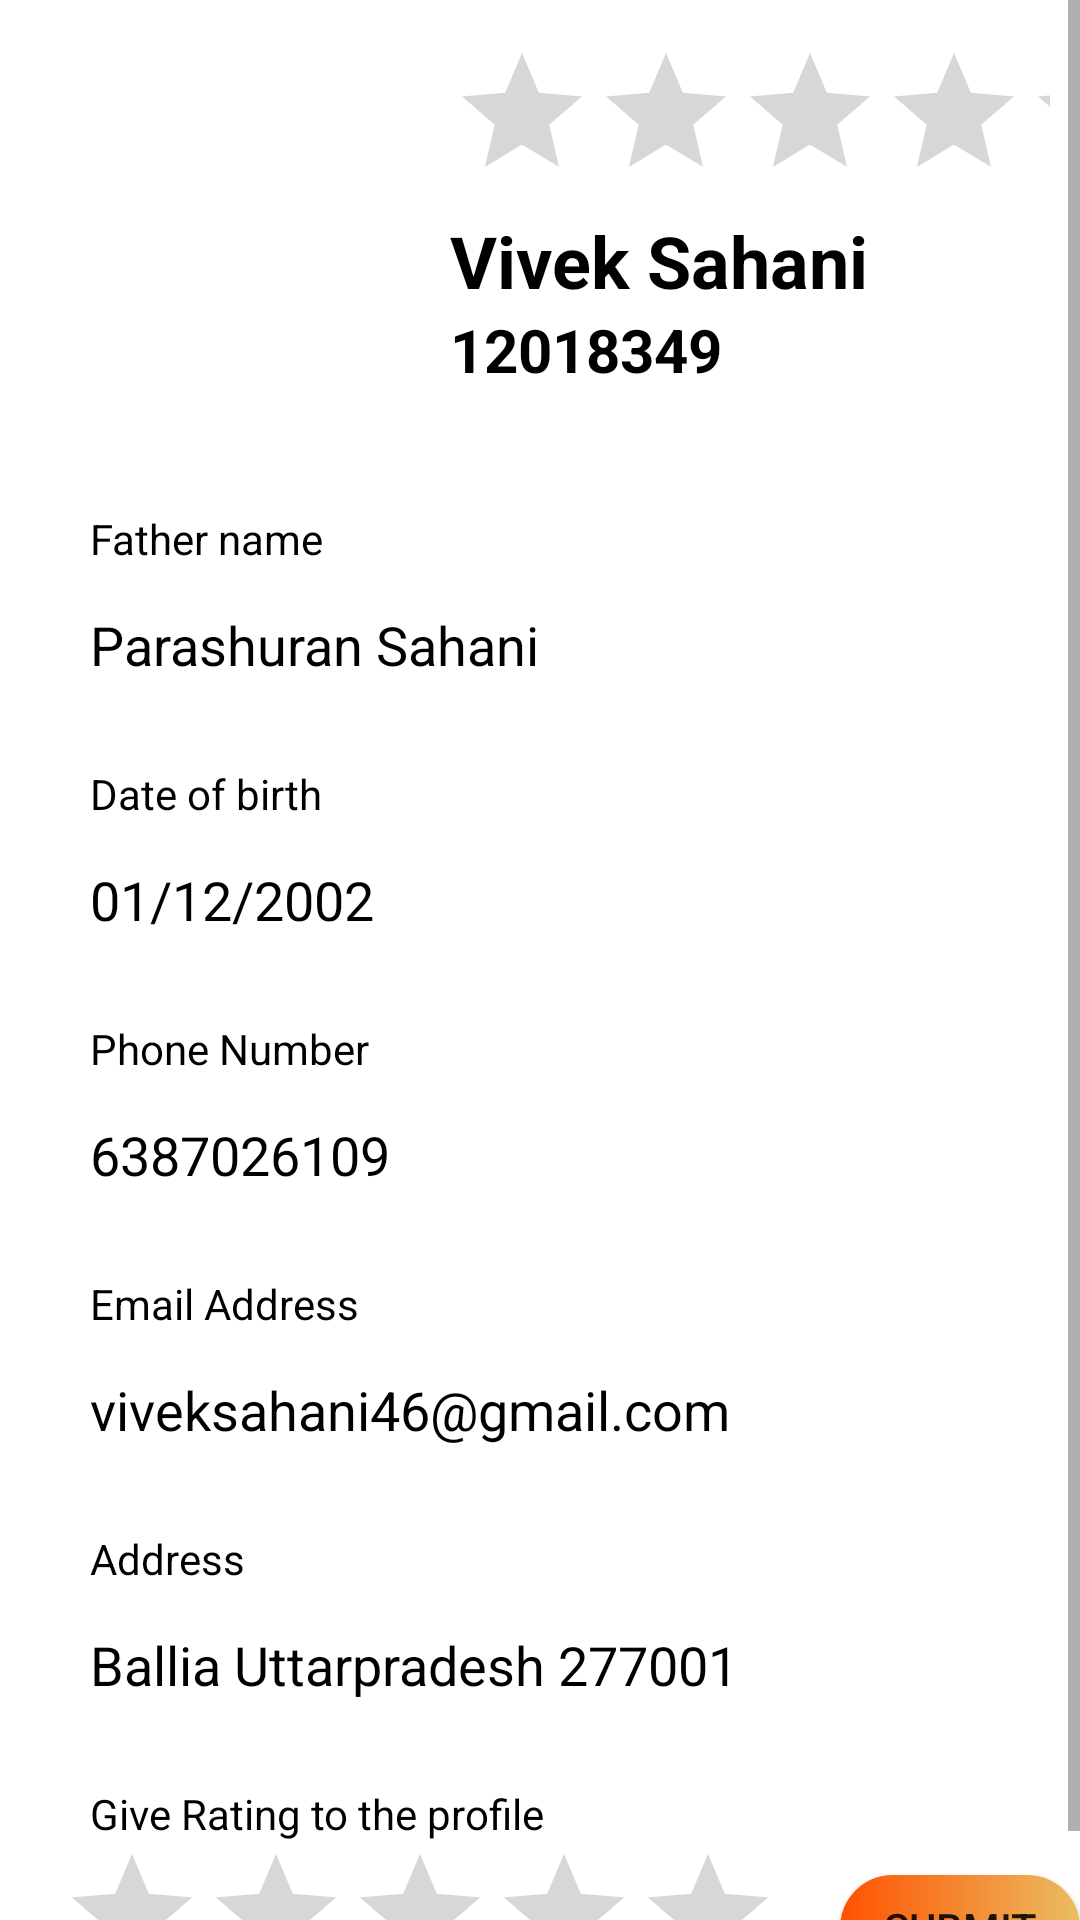

Reconstruct the res/layout file that produces this screen, plus the resources it refers to.
<!-- AndroidManifest.xml: application theme Theme.ProfileMate -->
<!-- res/layout/fragment_search_profile.xml -->
<?xml version="1.0" encoding="utf-8"?>
<FrameLayout xmlns:android="http://schemas.android.com/apk/res/android"
    xmlns:tools="http://schemas.android.com/tools"
    android:layout_width="match_parent"
    android:layout_height="match_parent"
    android:background="@drawable/background"
    tools:context=".SearchProfile">
<ScrollView
    android:layout_width="match_parent"
    android:layout_height="match_parent">
    <LinearLayout
        android:layout_width="match_parent"
        android:layout_height="match_parent"
        android:orientation="vertical">
        <LinearLayout
            android:layout_width="match_parent"
            android:layout_height="wrap_content"
            android:orientation="horizontal">
            <ImageView
                android:id="@+id/image"
                android:layout_width="140dp"
                android:layout_height="140dp"/>
            <LinearLayout
                android:layout_width="match_parent"
                android:layout_height="wrap_content"
                android:padding="10dp"
                android:layout_gravity="bottom"
                android:orientation="vertical">
                <RatingBar
                    android:id="@+id/ratingbar"
                    android:layout_width="wrap_content"
                    android:layout_height="wrap_content"
                    android:numStars="5"/>
                <TextView
                    android:id="@+id/name"
                    android:layout_width="wrap_content"
                    android:layout_height="wrap_content"
                    android:text="Vivek Sahani"
                    android:textSize="24dp"
                    android:textColor="@color/black"
                    android:textStyle="bold"/>
                <TextView
                    android:id="@+id/regNo"
                    android:layout_width="wrap_content"
                    android:layout_height="wrap_content"
                    android:text="12018349"
                    android:textStyle="bold"
                    android:textColor="@color/black"
                    android:textSize="20dp"/>
            </LinearLayout>
        </LinearLayout>

        <TextView
            android:layout_width="match_parent"
            android:layout_height="wrap_content"
            android:layout_marginTop="30dp"
            android:layout_marginLeft="20dp"
            android:layout_marginRight="20dp"
            android:paddingLeft="10dp"
            android:text="Father name"
            android:textColor="@color/black"/>
        <TextView
            android:id="@+id/fatherName"
            android:layout_width="wrap_content"
            android:layout_height="40dp"
            android:text="Parashuran Sahani"
            android:layout_marginTop="6dp"
            android:layout_marginLeft="20dp"
            android:layout_marginRight="20dp"
            android:paddingLeft="10dp"
            android:paddingRight="14dp"
            android:textSize="18dp"
            android:gravity="center_vertical"
            android:background="@drawable/text_style2"
            android:textColor="@color/black"/>
        <TextView
            android:layout_width="match_parent"
            android:layout_height="wrap_content"
            android:layout_marginTop="20dp"
            android:layout_marginLeft="20dp"
            android:layout_marginRight="20dp"
            android:paddingLeft="10dp"
            android:text="Date of birth"
            android:textColor="@color/black"/>
        <TextView
            android:id="@+id/dob"
            android:layout_width="wrap_content"
            android:layout_height="40dp"
            android:text="01/12/2002"
            android:layout_marginTop="6dp"
            android:layout_marginLeft="20dp"
            android:layout_marginRight="20dp"
            android:paddingLeft="10dp"
            android:paddingRight="14dp"
            android:textSize="18dp"
            android:gravity="center_vertical"
            android:background="@drawable/text_style2"
            android:textColor="@color/black"/>
        <TextView
            android:layout_width="match_parent"
            android:layout_height="wrap_content"
            android:layout_marginTop="20dp"
            android:layout_marginLeft="20dp"
            android:layout_marginRight="20dp"
            android:paddingLeft="10dp"
            android:text="Phone Number"
            android:textColor="@color/black"/>
        <TextView
            android:id="@+id/mobNumber"
            android:layout_width="wrap_content"
            android:layout_height="40dp"
            android:text="6387026109"
            android:layout_marginTop="6dp"
            android:layout_marginLeft="20dp"
            android:layout_marginRight="20dp"
            android:paddingLeft="10dp"
            android:paddingRight="14dp"
            android:textSize="18dp"
            android:gravity="center_vertical"
            android:background="@drawable/text_style2"
            android:textColor="@color/black"/>
        <TextView
            android:layout_width="match_parent"
            android:layout_height="wrap_content"
            android:layout_marginTop="20dp"
            android:layout_marginLeft="20dp"
            android:layout_marginRight="20dp"
            android:paddingLeft="10dp"
            android:text="Email Address"
            android:textColor="@color/black"/>
        <TextView
            android:id="@+id/emailId"
            android:layout_width="wrap_content"
            android:layout_height="40dp"
            android:text="viveksahani46@gmail.com"
            android:layout_marginTop="6dp"
            android:layout_marginLeft="20dp"
            android:layout_marginRight="20dp"
            android:paddingLeft="10dp"
            android:paddingRight="14dp"
            android:textSize="18dp"
            android:gravity="center_vertical"
            android:background="@drawable/text_style2"
            android:textColor="@color/black"/>
        <TextView
            android:layout_width="match_parent"
            android:layout_height="wrap_content"
            android:layout_marginTop="20dp"
            android:layout_marginLeft="20dp"
            android:layout_marginRight="20dp"
            android:paddingLeft="10dp"
            android:text="Address"
            android:textColor="@color/black"/>
        <TextView
            android:id="@+id/address"
            android:layout_width="wrap_content"
            android:layout_height="40dp"
            android:text="Ballia Uttarpradesh 277001"
            android:layout_marginTop="6dp"
            android:layout_marginLeft="20dp"
            android:layout_marginRight="20dp"
            android:paddingLeft="10dp"
            android:paddingRight="14dp"
            android:textSize="18dp"
            android:gravity="center_vertical"
            android:background="@drawable/text_style2"
            android:textColor="@color/black"/>
        <TextView
            android:layout_width="match_parent"
            android:layout_height="wrap_content"
            android:layout_marginTop="20dp"
            android:layout_marginLeft="20dp"
            android:layout_marginRight="20dp"
            android:paddingLeft="10dp"
            android:text="Give Rating to the profile"
            android:textColor="@color/black"/>
        <LinearLayout
            android:layout_width="match_parent"
            android:layout_height="wrap_content"
            android:orientation="horizontal">
            <RatingBar
                android:id="@+id/ratingbar2"
                android:layout_width="wrap_content"
                android:layout_height="wrap_content"
                android:layout_marginLeft="20dp"
                android:layout_marginRight="20dp"
                android:numStars="5"/>
            <androidx.appcompat.widget.AppCompatButton
                android:id="@+id/rating_btn"
                android:layout_width="wrap_content"
                android:layout_height="35dp"
                android:layout_gravity="center"
                android:textAlignment="center"
                android:text="submit"
                android:background="@drawable/btn_style"/>
        </LinearLayout>

    </LinearLayout>
</ScrollView>

</FrameLayout>
<!-- resources referenced by this layout -->
<resources>
  <!-- drawable btn_style (drawable) -->
  <?xml version="1.0" encoding="utf-8"?>
  
  <shape xmlns:android="http://schemas.android.com/apk/res/android"
      android:shape="rectangle">
      <gradient
          android:startColor="#FF5100"
          android:endColor="#EABD62">
      </gradient>
      <corners
          android:radius="100sp">
      </corners>
  </shape>
  <!-- drawable text_style2 (drawable) -->
  <?xml version="1.0" encoding="utf-8"?>
  
  <shape xmlns:android="http://schemas.android.com/apk/res/android"
      android:shape="rectangle">
      <gradient
          android:startColor="#FFFFFF"
          android:endColor="#FFFFFF">
      </gradient>
      <corners
          android:radius="10dp">
      </corners>
  </shape>
  <style name="Theme.ProfileMate" parent="Theme.MaterialComponents.DayNight.DarkActionBar">
          
          <item name="colorPrimary">@color/purple_500</item>
          <item name="colorPrimaryVariant">@color/purple_700</item>
          <item name="colorOnPrimary">@color/white</item>
          
          <item name="colorSecondary">#EDEA4D</item>
          <item name="colorSecondaryVariant">#EDEA4D</item>
          <item name="colorOnSecondary">@color/black</item>
          
          <item name="android:statusBarColor">?attr/colorPrimaryVariant</item>
          
      </style>
  <!-- not gathered from this repository: default colours our renderer supplied (Android Studio template values) -->
  <color name="purple_500">#FF6200EE</color>
  <color name="purple_700">#FF3700B3</color>
  <color name="black">#FF000000</color>
  <color name="white">#FFFFFFFF</color>
</resources>
